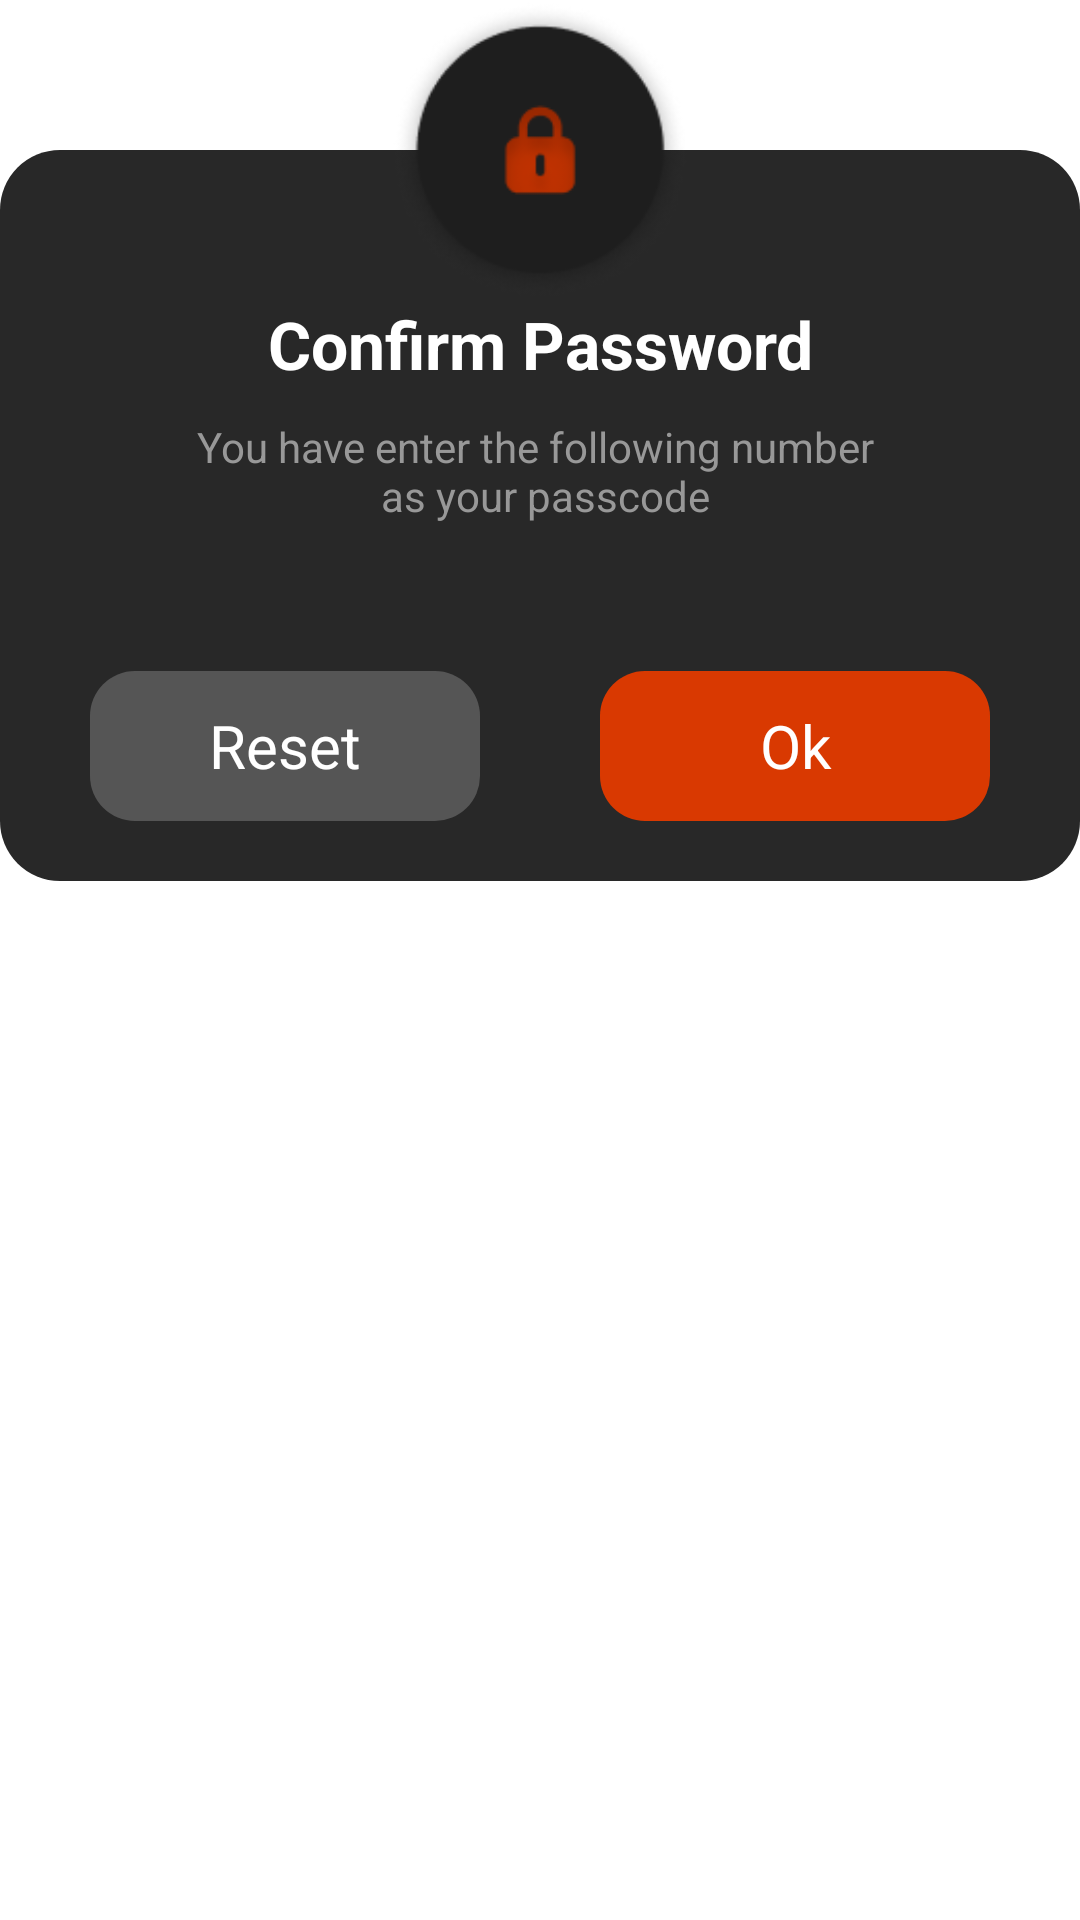

Layout XML and referenced resources for this Android screen:
<!-- AndroidManifest.xml: application theme Theme.CalculatorLock -->
<!-- res/layout/confirm_password_dialog.xml -->
<?xml version="1.0" encoding="utf-8"?>
<RelativeLayout xmlns:android="http://schemas.android.com/apk/res/android"
    android:layout_width="match_parent"
    android:background="@android:color/transparent"
    android:layout_height="wrap_content">

    <LinearLayout
        android:layout_width="match_parent"
        android:layout_height="wrap_content"
        android:gravity="center"
        android:paddingRight="10dp"
        android:paddingLeft="10dp"
        android:layout_centerHorizontal="true"
        android:layout_marginTop="50dp"
        android:background="@drawable/dialog_bg"
        android:backgroundTint="@color/silver_black"
        android:orientation="vertical">

        <TextView
            android:layout_width="wrap_content"
            android:layout_height="wrap_content"
            android:text="Confirm Password"
            android:gravity="center"
            android:textStyle="bold"
            android:textColor="@color/white"
            android:textSize="22dp"
            android:layout_marginTop="50dp"
            />

        <TextView
            android:layout_width="wrap_content"
            android:layout_height="wrap_content"
            android:text="@string/confirm_pass"
            android:gravity="center"
            android:textColor="@color/dusty_grey"
            android:layout_marginTop="10dp"
            />

        <TextView
            android:id="@+id/password"
            android:layout_width="wrap_content"
            android:layout_height="wrap_content"
            android:gravity="center"
            android:textStyle="bold"
            android:textColor="@color/dusty_grey"
            android:layout_marginTop="10dp"
            />

        <LinearLayout
            android:layout_width="match_parent"
            android:layout_height="wrap_content"
            android:orientation="horizontal"
            android:layout_marginTop="20dp"
            android:layout_marginBottom="20dp"
            >

            <LinearLayout
                android:id="@+id/reset_pass"
                android:layout_width="match_parent"
                android:layout_height="50dp"
                android:orientation="horizontal"
                android:layout_weight="1"
                android:gravity="center"
                android:layout_marginLeft="20dp"
                android:layout_marginRight="20dp"
                android:background="@drawable/button_corner"
                android:backgroundTint="@color/mix_silver"
                >

            <TextView
                android:layout_width="match_parent"
                android:layout_height="wrap_content"
                android:gravity="center"
                android:textColor="@color/white"
                android:text="Reset"
                android:textSize="20dp"/>
            </LinearLayout>

            <LinearLayout
                android:id="@+id/conform_pass"
                android:layout_width="match_parent"
                android:layout_height="50dp"
                android:layout_marginRight="20dp"
                android:layout_marginLeft="20dp"
                android:orientation="horizontal"
                android:gravity="center"
                android:layout_weight="1"
                android:background="@drawable/button_corner"
                >
            <TextView
                android:layout_width="match_parent"
                android:layout_height="wrap_content"
                android:gravity="center"
                android:textColor="@color/white"
                android:text="Ok"
                android:textSize="20dp"/>
            </LinearLayout>

        </LinearLayout>

    </LinearLayout>

    <ImageView
        android:id="@+id/phone"
        android:layout_width="100dp"
        android:layout_height="100dp"
        android:layout_alignParentTop="true"
        android:layout_centerHorizontal="true"
        android:src="@drawable/lock" />

</RelativeLayout>
<!-- resources referenced by this layout -->
<resources>
  <color name="dusty_grey">#989898</color>
  <color name="mix_silver">#555555</color>
  <color name="silver_black">#282828</color>
  <color name="white">#FFFFFFFF</color>
  <!-- drawable button_corner (drawable) -->
  <?xml version="1.0" encoding="utf-8"?>
  <shape
      xmlns:android="http://schemas.android.com/apk/res/android"
      android:shape="rectangle"
      >
  
      <solid
          android:color="@color/dark_orange"
          />
  
      <corners
          android:radius="15dp"
          />
  </shape>
  <!-- drawable dialog_bg (drawable) -->
  <?xml version="1.0" encoding="utf-8"?>
  <inset xmlns:android="http://schemas.android.com/apk/res/android"
  >
  
      <shape android:shape="rectangle">
          <corners android:radius="20dp"/>
      </shape>
  
  </inset>
  <!-- drawable lock: png bitmap (drawable-v24, 11382 bytes) -->
  <string name="confirm_pass">You have enter the following number \n as your passcode</string>
  <style name="Theme.CalculatorLock" parent="Theme.MaterialComponents.DayNight.DarkActionBar">
          
          <item name="colorPrimary">@color/dark_orange</item>
          <item name="colorPrimaryVariant">@color/dark_orange</item>
          <item name="colorOnPrimary">@color/white</item>
          
          <item name="colorSecondary">@color/teal_200</item>
          <item name="colorSecondaryVariant">@color/teal_700</item>
          <item name="colorOnSecondary">@color/black</item>
          
          <item name="android:statusBarColor" tools:targetApi="l">?attr/colorPrimaryVariant</item>
          
      </style>
  <color name="dark_orange">#D93901</color>
  <color name="teal_200">#474747</color>
  <color name="teal_700">#FF018786</color>
  <color name="black">#FF000000</color>
</resources>
